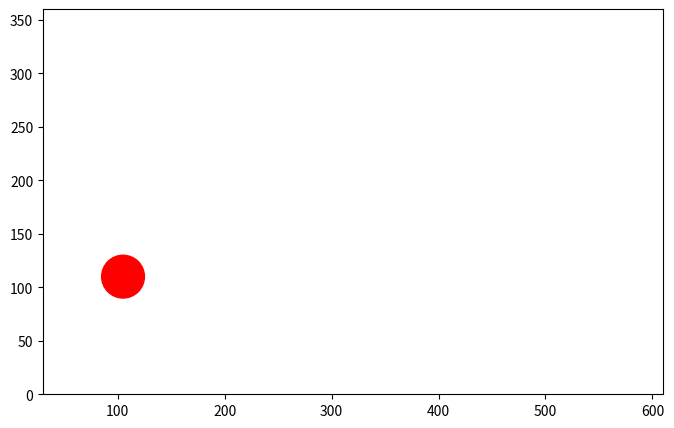

Reproduce this figure in Python.
import matplotlib.pyplot as plt
import matplotlib.animation as animation

fig, ax = plt.subplots(figsize=(8, 5), subplot_kw=dict(aspect="equal", adjustable='datalim', anchor='C'))
width = 640
height = 360
ax.set_xlim((0, width))
ax.set_ylim((0, height))

point = plt.Circle((0, 0), 20, color='red', alpha=1)
ax.add_patch(point)

class PVector():
    def __init__(self, _x, _y):
        self.x = _x
        self.y = _y

    def add(self, v):
        self.x += v.x
        self.y += v.y

location = PVector(100, 100)
velocity = PVector(2.5, 5)

def update(t):
    global location, velocity
    location.add(velocity)

    if location.x > width or location.x < 0:
        velocity.x *= -1
    
    if location.y > height or location.y < 0:
        velocity.y *= -1

    point.center = (location.x, location.y)
    return [point]



ani = animation.FuncAnimation(fig, update, frames=500, interval=40, blit=True)
plt.show()